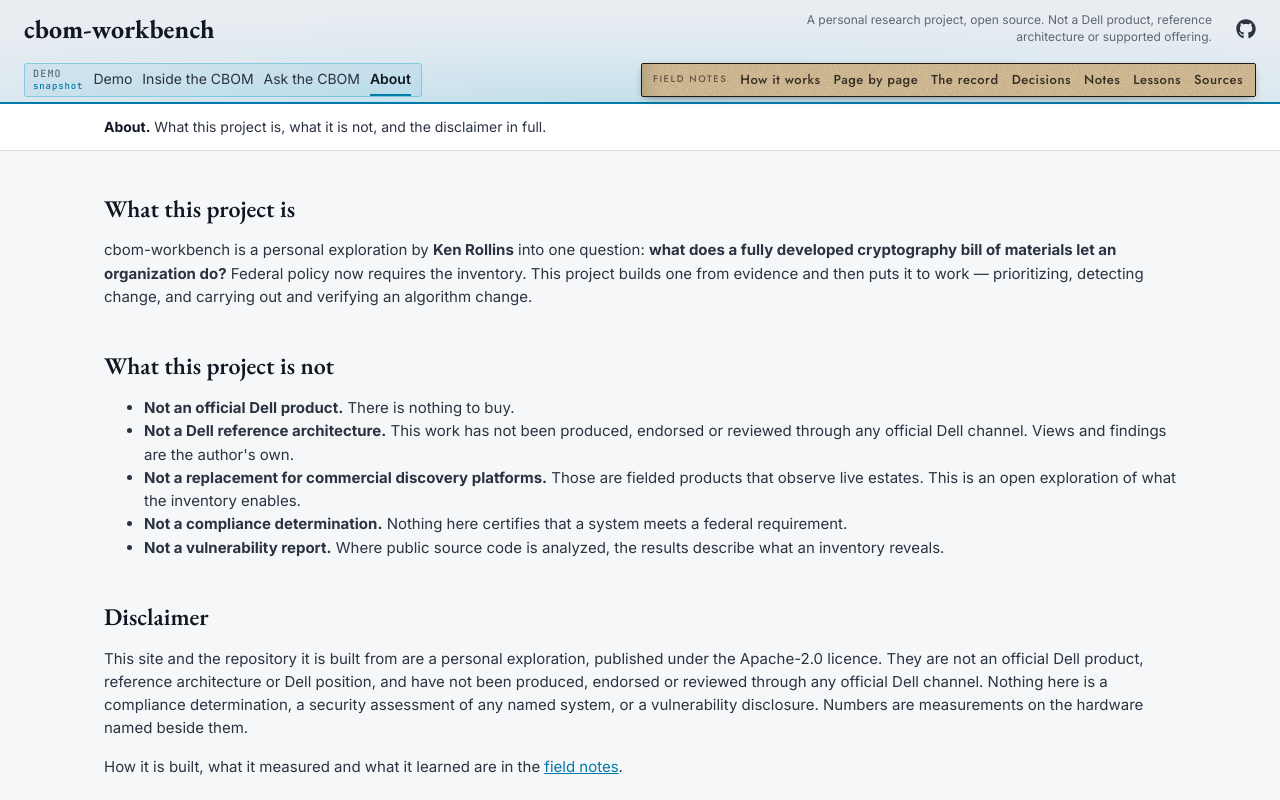

repository: kenrollins/cbom-workbench · page: about/index.html · generator: mkdocs

---
title: About
---

<!-- The demo serves the same text at /about in its own theme (src/pqch/ui/templates/about.html); change both together. -->

# About cbom-workbench

## What this project is

cbom-workbench is a personal exploration by
**Ken Rollins** into one question:
**what does a fully developed cryptography bill of materials let an
organization do?** Federal policy now requires the inventory. This project
builds one from evidence and then puts it to work — prioritizing, detecting
change, and carrying out and verifying an algorithm change.

## What this project is not

- **Not an official Dell product.** There is nothing to buy.
- **Not a Dell reference architecture.** This work has not been produced,
  endorsed or reviewed through any official Dell channel. Views and findings
  are the author's own.
- **Not a replacement for commercial discovery platforms.** Those are fielded
  products that observe live estates. This is an open exploration of what the
  inventory enables.
- **Not a compliance determination.** Nothing here certifies that a system
  meets a federal requirement.
- **Not a vulnerability report.** Where public source code is analyzed, the
  results describe what an inventory reveals.

## Disclaimer

This site and the repository it is built from are a personal exploration,
published under the Apache-2.0 licence. They are not an official Dell product,
reference architecture or Dell position, and have not been produced, endorsed
or reviewed through any official Dell channel. Nothing here is a compliance
determination, a security assessment of any named system, or a vulnerability
disclosure. Numbers are measurements on the hardware named beside them.
